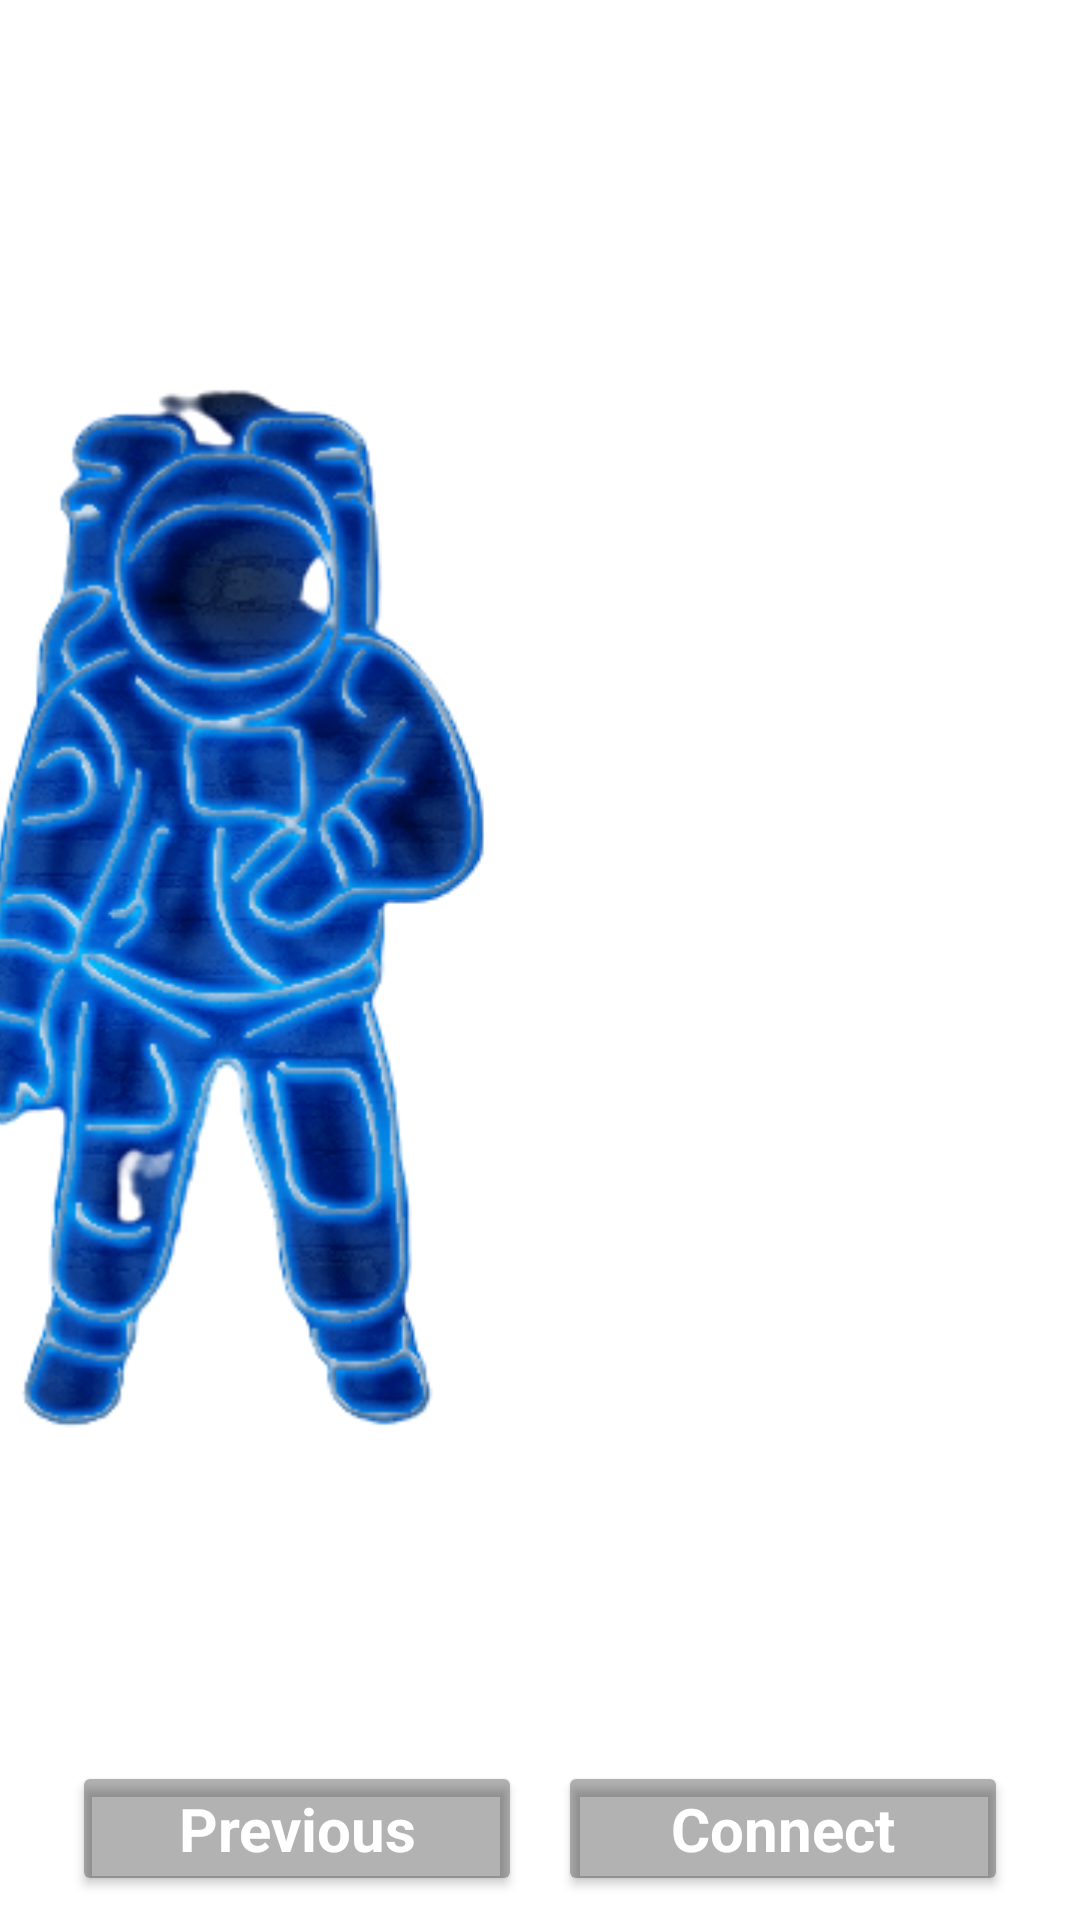

Produce the Android XML layout that renders to this screen, including the resource entries it uses.
<!-- AndroidManifest.xml: application theme Theme.PlanetX -->
<!-- res/layout/fragment_config_data_display.xml -->
<?xml version="1.0" encoding="utf-8"?>
<androidx.constraintlayout.widget.ConstraintLayout xmlns:android="http://schemas.android.com/apk/res/android"
    xmlns:app="http://schemas.android.com/apk/res-auto"
    xmlns:tools="http://schemas.android.com/tools"
    android:layout_width="match_parent"
    android:layout_height="match_parent"
    tools:context=".configviews.ConfigDataDisplayFragment">

    


    <ImageView
        android:id="@+id/imageView"
        android:layout_width="wrap_content"
        android:layout_height="@dimen/margin_0"
        android:layout_marginTop="@dimen/margin_16"
        android:src="@drawable/neon_astronaut_blue"
        android:contentDescription="@string/astronaut_image"
        app:layout_constraintBottom_toTopOf="@+id/previous_button"
        app:layout_constraintEnd_toStartOf="@+id/guideline2"
        app:layout_constraintTop_toTopOf="parent"
        app:layout_constraintVertical_weight="5" />

    <Button
        android:id="@+id/connect_button"
        style="@style/NavigationButton"
        android:layout_width="@dimen/nav_button_width"
        android:layout_height="@dimen/nav_button_height"
        android:layout_marginBottom="@dimen/margin_8"
        android:text="@string/connect_btn"
        app:layout_constraintBottom_toBottomOf="parent"
        app:layout_constraintEnd_toEndOf="parent"
        app:layout_constraintHorizontal_bias="0.2"
        app:layout_constraintStart_toStartOf="@+id/guideline2"
        app:layout_constraintTop_toBottomOf="@+id/imageView" />

    <Button
        android:id="@+id/previous_button"
        style="@style/NavigationButton"
        android:layout_width="@dimen/nav_button_width"
        android:layout_height="@dimen/nav_button_height"
        android:layout_marginBottom="@dimen/margin_8"
        android:text="@string/prev_btn"
        app:layout_constraintBottom_toBottomOf="parent"
        app:layout_constraintEnd_toStartOf="@+id/guideline2"
        app:layout_constraintHorizontal_bias="0.8"
        app:layout_constraintStart_toStartOf="parent"
        app:layout_constraintTop_toBottomOf="@+id/imageView" />

    <androidx.constraintlayout.widget.Guideline
        android:id="@+id/guideline2"
        android:layout_width="wrap_content"
        android:layout_height="wrap_content"
        android:orientation="vertical"
        app:layout_constraintGuide_percent="0.5" />

    <TextView
        android:id="@+id/user_id"
        android:layout_width="wrap_content"
        android:layout_height="wrap_content"
        android:layout_marginStart="@dimen/margin_32"
        android:layout_marginTop="@dimen/margin_16"
        android:text="@string/user_id"
        android:textColor="@color/white"
        android:textSize="@dimen/font_size_medium"
        android:textStyle="bold"
        app:layout_constraintBottom_toTopOf="@+id/user_id_value"
        app:layout_constraintStart_toStartOf="@+id/guideline2"
        app:layout_constraintTop_toTopOf="parent" />

    <TextView
        android:id="@+id/user_id_value"
        android:layout_width="wrap_content"
        android:layout_height="wrap_content"
        android:layout_marginStart="@dimen/margin_40"
        android:layout_marginTop="@dimen/margin_8"
        android:textColor="@color/accentColor"
        android:textSize="@dimen/font_size_large"
        app:layout_constraintStart_toStartOf="@+id/guideline2"
        app:layout_constraintTop_toBottomOf="@+id/user_id" />

    <TextView
        android:id="@+id/code_name"
        android:layout_width="wrap_content"
        android:layout_height="wrap_content"
        android:layout_marginStart="@dimen/margin_32"
        android:layout_marginTop="@dimen/margin_16"
        android:text="@string/code_name"
        android:textColor="@color/white"
        android:textSize="@dimen/font_size_medium"
        android:textStyle="bold"
        app:layout_constraintStart_toStartOf="@+id/guideline2"
        app:layout_constraintTop_toBottomOf="@+id/user_id_value" />

    <TextView
        android:id="@+id/code_name_value"
        android:layout_width="wrap_content"
        android:layout_height="wrap_content"
        android:layout_marginStart="@dimen/margin_40"
        android:layout_marginTop="@dimen/margin_8"
        android:textColor="@color/accentColor"
        android:textSize="@dimen/font_size_large"
        app:layout_constraintStart_toEndOf="@+id/imageView"
        app:layout_constraintTop_toBottomOf="@+id/code_name" />

    <ProgressBar
        android:id="@+id/is_loading_progress_bar"
        style="?android:attr/progressBarStyle"
        android:layout_width="@dimen/nav_button_progress_bar_diameter"
        android:layout_height="@dimen/nav_button_progress_bar_diameter"
        android:elevation="@dimen/progress_bar_elevation"
        android:indeterminateTint="@color/accentColor"
        android:visibility="invisible"
        app:layout_constraintBottom_toBottomOf="@+id/connect_button"
        app:layout_constraintEnd_toEndOf="@+id/connect_button"
        app:layout_constraintHorizontal_bias="0.98"
        app:layout_constraintStart_toStartOf="@+id/connect_button"
        app:layout_constraintTop_toTopOf="@+id/connect_button" />
</androidx.constraintlayout.widget.ConstraintLayout>
<!-- resources referenced by this layout -->
<resources>
  <color name="accentColor">#005C97</color>
  <color name="white">#FFFFFFFF</color>
  <dimen name="font_size_large">25sp</dimen>
  <dimen name="font_size_medium">20sp</dimen>
  <dimen name="margin_0">0dp</dimen>
  <dimen name="margin_16">16dp</dimen>
  <dimen name="margin_32">32dp</dimen>
  <dimen name="margin_40">40dp</dimen>
  <dimen name="margin_8">8dp</dimen>
  <dimen name="nav_button_height">45dp</dimen>
  <dimen name="nav_button_progress_bar_diameter">28dp</dimen>
  <dimen name="nav_button_width">150dp</dimen>
  <dimen name="progress_bar_elevation">2dp</dimen>
  <!-- drawable neon_astronaut_blue: png bitmap (drawable, 89236 bytes) -->
  <string name="astronaut_image">astronaut_image</string>
  <string name="code_name">Code Name:</string>
  <string name="connect_btn">Connect</string>
  <string name="prev_btn">Previous</string>
  <string name="user_id">User ID:</string>
  <style name="NavigationButton" parent="Theme.PlanetX">
          <item name="backgroundTint">#4D000000</item>
          <item name="android:textColor">@color/white</item>
          <item name="cornerRadius">@dimen/corner_radius</item>
          <item name="android:textSize">@dimen/font_size_medium</item>
          <item name="android:textStyle">bold</item>
          <item name="android:gravity">center</item>
          <item name="android:padding">0dp</item>
      </style>
  <style name="Theme.PlanetX" parent="Theme.MaterialComponents.DayNight.NoActionBar">
          
          <item name="colorPrimary">@color/primaryColor</item>
          <item name="colorPrimaryVariant">@color/secondaryColor</item>
          <item name="colorOnPrimary">@color/accentColor</item>
          
          <item name="colorSecondary">@color/teal_200</item>
          <item name="colorSecondaryVariant">@color/teal_700</item>
          <item name="colorOnSecondary">@color/black</item>
          
          <item name="android:statusBarColor" tools:targetApi="l">?attr/colorPrimaryVariant</item>
          
          <item name="android:navigationBarColor" tools:targetApi="l">?attr/colorPrimaryVariant</item>
      </style>
  <dimen name="corner_radius">24dp</dimen>
  <color name="primaryColor">#52555A</color>
  <color name="secondaryColor">#000000</color>
  <color name="teal_200">#FF03DAC5</color>
  <color name="teal_700">#FF018786</color>
  <color name="black">#FF000000</color>
</resources>
